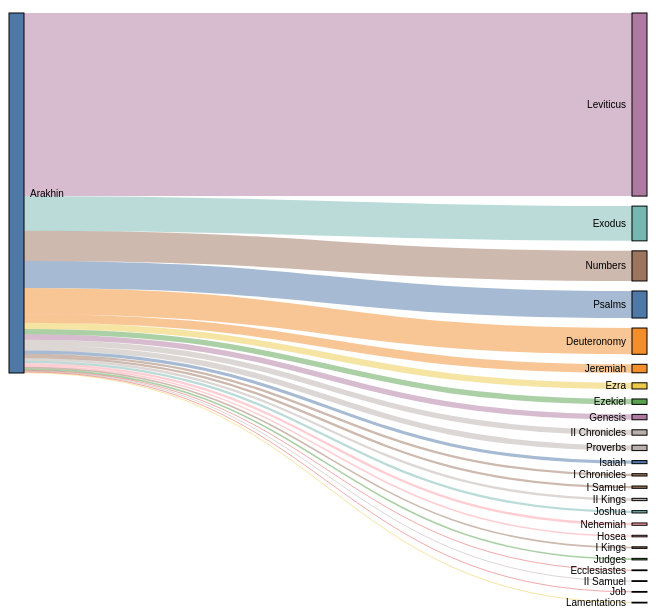
D3 v7 page, settled after 480 driven frames (8 s of simulated time); the page loaded 1 data file(s).


// ── js/aos.js
!(function (e, t) {
  'object' == typeof exports && 'object' == typeof module
    ? (module.exports = t())
    : 'function' == typeof define && define.amd
    ? define([], t)
    : 'object' == typeof exports
    ? (exports.AOS = t())
    : (e.AOS = t());
})(this, function () {
  return (function (e) {
    function t(o) {
      if (n[o]) return n[o].exports;
      var i = (n[o] = { exports: {}, id: o, loaded: !1 });
      return e[o].call(i.exports, i, i.exports, t), (i.loaded = !0), i.exports;
    }
    var n = {};
    return (t.m = e), (t.c = n), (t.p = 'dist/'), t(0);
  })([
    function (e, t, n) {
      'use strict';
      function o(e) {
        return e && e.__esModule ? e : { default: e };
      }
      var i =
          Object.assign ||
          function (e) {
            for (var t = 1; t < arguments.length; t++) {
              var n = arguments[t];
              for (var o in n)
                Object.prototype.hasOwnProperty.call(n, o) && (e[o] = n[o]);
            }
            return e;
          },
        r = n(1),
        a = (o(r), n(6)),
        u = o(a),
        c = n(7),
        f = o(c),
        s = n(8),
        d = o(s),
        l = n(9),
        p = o(l),
        m = n(10),
        b = o(m),
        v = n(11),
        y = o(v),
        g = n(14),
        h = o(g),
        w = [],
        k = !1,
        x = document.all && !window.atob,
        j = {
          offset: 120,
          delay: 0,
          easing: 'ease',
          duration: 400,
          disable: !1,
          once: !1,
          startEvent: 'DOMContentLoaded',
          throttleDelay: 99,
          debounceDelay: 50,
          disableMutationObserver: !1,
        },
        O = function () {
          var e =
            arguments.length > 0 && void 0 !== arguments[0] && arguments[0];
          if ((e && (k = !0), k))
            return (w = (0, y.default)(w, j)), (0, b.default)(w, j.once), w;
        },
        _ = function () {
          (w = (0, h.default)()), O();
        },
        S = function () {
          w.forEach(function (e, t) {
            e.node.removeAttribute('data-aos'),
              e.node.removeAttribute('data-aos-easing'),
              e.node.removeAttribute('data-aos-duration'),
              e.node.removeAttribute('data-aos-delay');
          });
        },
        z = function (e) {
          return (
            e === !0 ||
            ('mobile' === e && p.default.mobile()) ||
            ('phone' === e && p.default.phone()) ||
            ('tablet' === e && p.default.tablet()) ||
            ('function' == typeof e && e() === !0)
          );
        },
        A = function (e) {
          return (
            (j = i(j, e)),
            (w = (0, h.default)()),
            z(j.disable) || x
              ? S()
              : (document
                  .querySelector('body')
                  .setAttribute('data-aos-easing', j.easing),
                document
                  .querySelector('body')
                  .setAttribute('data-aos-duration', j.duration),
                document
                  .querySelector('body')
                  .setAttribute('data-aos-delay', j.delay),
                'DOMContentLoaded' === j.startEvent &&
                ['complete', 'interactive'].indexOf(document.readyState) > -1
                  ? O(!0)
                  : 'load' === j.startEvent
                  ? window.addEventListener(j.startEvent, function () {
                      O(!0);
                    })
                  : document.addEventListener(j.startEvent, function () {
                      O(!0);
                    }),
                window.addEventListener(
                  'resize',
                  (0, f.default)(O, j.debounceDelay, !0),
                ),
                window.addEventListener(
                  'orientationchange',
                  (0, f.default)(O, j.debounceDelay, !0),
                ),
                window.addEventListener(
                  'scroll',
                  (0, u.default)(function () {
                    (0, b.default)(w, j.once);
                  }, j.throttleDelay),
                ),
                j.disableMutationObserver || (0, d.default)('[data-aos]', _),
                w)
          );
        };
      e.exports = { init: A, refresh: O, refreshHard: _ };
    },
    function (e, t) {},
    ,
    ,
    ,
    ,
    function (e, t) {
      (function (t) {
        'use strict';
        function n(e, t, n) {
          function o(t) {
            var n = b,
              o = v;
            return (b = v = void 0), (k = t), (g = e.apply(o, n));
          }
          function r(e) {
            return (k = e), (h = setTimeout(s, t)), _ ? o(e) : g;
          }
          function a(e) {
            var n = e - w,
              o = e - k,
              i = t - n;
            return S ? j(i, y - o) : i;
          }
          function c(e) {
            var n = e - w,
              o = e - k;
            return void 0 === w || n >= t || n < 0 || (S && o >= y);
          }
          function s() {
            var e = O();
            return c(e) ? d(e) : void (h = setTimeout(s, a(e)));
          }
          function d(e) {
            return (h = void 0), z && b ? o(e) : ((b = v = void 0), g);
          }
          function l() {
            void 0 !== h && clearTimeout(h), (k = 0), (b = w = v = h = void 0);
          }
          function p() {
            return void 0 === h ? g : d(O());
          }
          function m() {
            var e = O(),
              n = c(e);
            if (((b = arguments), (v = this), (w = e), n)) {
              if (void 0 === h) return r(w);
              if (S) return (h = setTimeout(s, t)), o(w);
            }
            return void 0 === h && (h = setTimeout(s, t)), g;
          }
          var b,
            v,
            y,
            g,
            h,
            w,
            k = 0,
            _ = !1,
            S = !1,
            z = !0;
          if ('function' != typeof e) throw new TypeError(f);
          return (
            (t = u(t) || 0),
            i(n) &&
              ((_ = !!n.leading),
              (S = 'maxWait' in n),
              (y = S ? x(u(n.maxWait) || 0, t) : y),
              (z = 'trailing' in n ? !!n.trailing : z)),
            (m.cancel = l),
            (m.flush = p),
            m
          );
        }
        function o(e, t, o) {
          var r = !0,
            a = !0;
          if ('function' != typeof e) throw new TypeError(f);
          return (
            i(o) &&
              ((r = 'leading' in o ? !!o.leading : r),
              (a = 'trailing' in o ? !!o.trailing : a)),
            n(e, t, { leading: r, maxWait: t, trailing: a })
          );
        }
        function i(e) {
          var t = 'undefined' == typeof e ? 'undefined' : c(e);
          return !!e && ('object' == t || 'function' == t);
        }
        function r(e) {
          return (
            !!e && 'object' == ('undefined' == typeof e ? 'undefined' : c(e))
          );
        }
        function a(e) {
          return (
            'symbol' == ('undefined' == typeof e ? 'undefined' : c(e)) ||
            (r(e) && k.call(e) == d)
          );
        }
        function u(e) {
          if ('number' == typeof e) return e;
          if (a(e)) return s;
          if (i(e)) {
            var t = 'function' == typeof e.valueOf ? e.valueOf() : e;
            e = i(t) ? t + '' : t;
          }
          if ('string' != typeof e) return 0 === e ? e : +e;
          e = e.replace(l, '');
          var n = m.test(e);
          return n || b.test(e) ? v(e.slice(2), n ? 2 : 8) : p.test(e) ? s : +e;
        }
        var c =
            'function' == typeof Symbol && 'symbol' == typeof Symbol.iterator
              ? function (e) {
                  return typeof e;
                }
              : function (e) {
                  return e &&
                    'function' == typeof Symbol &&
                    e.constructor === Symbol &&
                    e !== Symbol.prototype
                    ? 'symbol'
                    : typeof e;
                },
          f = 'Expected a function',
          s = NaN,
          d = '[object Symbol]',
          l = /^\s+|\s+$/g,
          p = /^[-+]0x[0-9a-f]+$/i,
          m = /^0b[01]+$/i,
          b = /^0o[0-7]+$/i,
          v = parseInt,
          y =
            'object' == ('undefined' == typeof t ? 'undefined' : c(t)) &&
            t &&
            t.Object === Object &&
            t,
          g =
            'object' == ('undefined' == typeof self ? 'undefined' : c(self)) &&
            self &&
            self.Object === Object &&
            self,
          h = y || g || Function('return this')(),
          w = Object.prototype,
          k = w.toString,
          x = Math.max,
          j = Math.min,
          O = function () {
            return h.Date.now();
          };
        e.exports = o;
      }).call(
        t,
        (function () {
          return this;
        })(),
      );
    },
    function (e, t) {
      (function (t) {
        'use strict';
        function n(e, t, n) {
          function i(t) {
            var n = b,
              o = v;
            return (b = v = void 0), (O = t), (g = e.apply(o, n));
          }
          function r(e) {
            return (O = e), (h = setTimeout(s, t)), _ ? i(e) : g;
          }
          function u(e) {
            var n = e - w,
              o = e - O,
              i = t - n;
            return S ? x(i, y - o) : i;
          }
          function f(e) {
            var n = e - w,
              o = e - O;
            return void 0 === w || n >= t || n < 0 || (S && o >= y);
          }
          function s() {
            var e = j();
            return f(e) ? d(e) : void (h = setTimeout(s, u(e)));
          }
          function d(e) {
            return (h = void 0), z && b ? i(e) : ((b = v = void 0), g);
          }
          function l() {
            void 0 !== h && clearTimeout(h), (O = 0), (b = w = v = h = void 0);
          }
          function p() {
            return void 0 === h ? g : d(j());
          }
          function m() {
            var e = j(),
              n = f(e);
            if (((b = arguments), (v = this), (w = e), n)) {
              if (void 0 === h) return r(w);
              if (S) return (h = setTimeout(s, t)), i(w);
            }
            return void 0 === h && (h = setTimeout(s, t)), g;
          }
          var b,
            v,
            y,
            g,
            h,
            w,
            O = 0,
            _ = !1,
            S = !1,
            z = !0;
          if ('function' != typeof e) throw new TypeError(c);
          return (
            (t = a(t) || 0),
            o(n) &&
              ((_ = !!n.leading),
              (S = 'maxWait' in n),
              (y = S ? k(a(n.maxWait) || 0, t) : y),
              (z = 'trailing' in n ? !!n.trailing : z)),
            (m.cancel = l),
            (m.flush = p),
            m
          );
        }
        function o(e) {
          var t = 'undefined' == typeof e ? 'undefined' : u(e);
          return !!e && ('object' == t || 'function' == t);
        }
        function i(e) {
          return (
            !!e && 'object' == ('undefined' == typeof e ? 'undefined' : u(e))
          );
        }
        function r(e) {
          return (
            'symbol' == ('undefined' == typeof e ? 'undefined' : u(e)) ||
            (i(e) && w.call(e) == s)
          );
        }
        function a(e) {
          if ('number' == typeof e) return e;
          if (r(e)) return f;
          if (o(e)) {
            var t = 'function' == typeof e.valueOf ? e.valueOf() : e;
            e = o(t) ? t + '' : t;
          }
          if ('string' != typeof e) return 0 === e ? e : +e;
          e = e.replace(d, '');
          var n = p.test(e);
          return n || m.test(e) ? b(e.slice(2), n ? 2 : 8) : l.test(e) ? f : +e;
        }
        var u =
            'function' == typeof Symbol && 'symbol' == typeof Symbol.iterator
              ? function (e) {
                  return typeof e;
                }
              : function (e) {
                  return e &&
                    'function' == typeof Symbol &&
                    e.constructor === Symbol &&
                    e !== Symbol.prototype
                    ? 'symbol'
                    : typeof e;
                },
          c = 'Expected a function',
          f = NaN,
          s = '[object Symbol]',
          d = /^\s+|\s+$/g,
          l = /^[-+]0x[0-9a-f]+$/i,
          p = /^0b[01]+$/i,
          m = /^0o[0-7]+$/i,
          b = parseInt,
          v =
            'object' == ('undefined' == typeof t ? 'undefined' : u(t)) &&
            t &&
            t.Object === Object &&
            t,
          y =
            'object' == ('undefined' == typeof self ? 'undefined' : u(self)) &&
            self &&
            self.Object === Object &&
            self,
          g = v || y || Function('return this')(),
          h = Object.prototype,
          w = h.toString,
          k = Math.max,
          x = Math.min,
          j = function () {
            return g.Date.now();
          };
        e.exports = n;
      }).call(
        t,
        (function () {
          return this;
        })(),
      );
    },
    function (e, t) {
      'use strict';
      function n(e, t) {
        var n = new r(o);
        (a = t),
          n.observe(i.documentElement, {
            childList: !0,
            subtree: !0,
            removedNodes: !0,
          });
      }
      function o(e) {
        e &&
          e.forEach(function (e) {
            var t = Array.prototype.slice.call(e.addedNodes),
              n = Array.prototype.slice.call(e.removedNodes),
              o = t.concat(n).filter(function (e) {
                return e.hasAttribute && e.hasAttribute('data-aos');
              }).length;
            o && a();
          });
      }
      Object.defineProperty(t, '__esModule', { value: !0 });
      var i = window.document,
        r =
          window.MutationObserver ||
          window.WebKitMutationObserver ||
          window.MozMutationObserver,
        a = function () {};
      t.default = n;
    },
    function (e, t) {
      'use strict';
      function n(e, t) {
        if (!(e instanceof t))
          throw new TypeError('Cannot call a class as a function');
      }
      function o() {
        return navigator.userAgent || navigator.vendor || window.opera || '';
      }
      Object.defineProperty(t, '__esModule', { value: !0 });
      var i = (function () {
          function e(e, t) {
            for (var n = 0; n < t.length; n++) {
              var o = t[n];
              (o.enumerable = o.enumerable || !1),
                (o.configurable = !0),
                'value' in o && (o.writable = !0),
                Object.defineProperty(e, o.key, o);
            }
          }
          return function (t, n, o) {
            return n && e(t.prototype, n), o && e(t, o), t;
          };
        })(),
        r =
          /(android|bb\d+|meego).+mobile|avantgo|bada\/|blackberry|blazer|compal|elaine|fennec|hiptop|iemobile|ip(hone|od)|iris|kindle|lge |maemo|midp|mmp|mobile.+firefox|netfront|opera m(ob|in)i|palm( os)?|phone|p(ixi|re)\/|plucker|pocket|psp|series(4|6)0|symbian|treo|up\.(browser|link)|vodafone|wap|windows ce|xda|xiino/i,
        a =
          /1207|6310|6590|3gso|4thp|50[1-6]i|770s|802s|a wa|abac|ac(er|oo|s\-)|ai(ko|rn)|al(av|ca|co)|amoi|an(ex|ny|yw)|aptu|ar(ch|go)|as(te|us)|attw|au(di|\-m|r |s )|avan|be(ck|ll|nq)|bi(lb|rd)|bl(ac|az)|br(e|v)w|bumb|bw\-(n|u)|c55\/|capi|ccwa|cdm\-|cell|chtm|cldc|cmd\-|co(mp|nd)|craw|da(it|ll|ng)|dbte|dc\-s|devi|dica|dmob|do(c|p)o|ds(12|\-d)|el(49|ai)|em(l2|ul)|er(ic|k0)|esl8|ez([4-7]0|os|wa|ze)|fetc|fly(\-|_)|g1 u|g560|gene|gf\-5|g\-mo|go(\.w|od)|gr(ad|un)|haie|hcit|hd\-(m|p|t)|hei\-|hi(pt|ta)|hp( i|ip)|hs\-c|ht(c(\-| |_|a|g|p|s|t)|tp)|hu(aw|tc)|i\-(20|go|ma)|i230|iac( |\-|\/)|ibro|idea|ig01|ikom|im1k|inno|ipaq|iris|ja(t|v)a|jbro|jemu|jigs|kddi|keji|kgt( |\/)|klon|kpt |kwc\-|kyo(c|k)|le(no|xi)|lg( g|\/(k|l|u)|50|54|\-[a-w])|libw|lynx|m1\-w|m3ga|m50\/|ma(te|ui|xo)|mc(01|21|ca)|m\-cr|me(rc|ri)|mi(o8|oa|ts)|mmef|mo(01|02|bi|de|do|t(\-| |o|v)|zz)|mt(50|p1|v )|mwbp|mywa|n10[0-2]|n20[2-3]|n30(0|2)|n50(0|2|5)|n7(0(0|1)|10)|ne((c|m)\-|on|tf|wf|wg|wt)|nok(6|i)|nzph|o2im|op(ti|wv)|oran|owg1|p800|pan(a|d|t)|pdxg|pg(13|\-([1-8]|c))|phil|pire|pl(ay|uc)|pn\-2|po(ck|rt|se)|prox|psio|pt\-g|qa\-a|qc(07|12|21|32|60|\-[2-7]|i\-)|qtek|r380|r600|raks|rim9|ro(ve|zo)|s55\/|sa(ge|ma|mm|ms|ny|va)|sc(01|h\-|oo|p\-)|sdk\/|se(c(\-|0|1)|47|mc|nd|ri)|sgh\-|shar|sie(\-|m)|sk\-0|sl(45|id)|sm(al|ar|b3|it|t5)|so(ft|ny)|sp(01|h\-|v\-|v )|sy(01|mb)|t2(18|50)|t6(00|10|18)|ta(gt|lk)|tcl\-|tdg\-|tel(i|m)|tim\-|t\-mo|to(pl|sh)|ts(70|m\-|m3|m5)|tx\-9|up(\.b|g1|si)|utst|v400|v750|veri|vi(rg|te)|vk(40|5[0-3]|\-v)|vm40|voda|vulc|vx(52|53|60|61|70|80|81|83|85|98)|w3c(\-| )|webc|whit|wi(g |nc|nw)|wmlb|wonu|x700|yas\-|your|zeto|zte\-/i,
        u =
          /(android|bb\d+|meego).+mobile|avantgo|bada\/|blackberry|blazer|compal|elaine|fennec|hiptop|iemobile|ip(hone|od)|iris|kindle|lge |maemo|midp|mmp|mobile.+firefox|netfront|opera m(ob|in)i|palm( os)?|phone|p(ixi|re)\/|plucker|pocket|psp|series(4|6)0|symbian|treo|up\.(browser|link)|vodafone|wap|windows ce|xda|xiino|android|ipad|playbook|silk/i,
        c =
          /1207|6310|6590|3gso|4thp|50[1-6]i|770s|802s|a wa|abac|ac(er|oo|s\-)|ai(ko|rn)|al(av|ca|co)|amoi|an(ex|ny|yw)|aptu|ar(ch|go)|as(te|us)|attw|au(di|\-m|r |s )|avan|be(ck|ll|nq)|bi(lb|rd)|bl(ac|az)|br(e|v)w|bumb|bw\-(n|u)|c55\/|capi|ccwa|cdm\-|cell|chtm|cldc|cmd\-|co(mp|nd)|craw|da(it|ll|ng)|dbte|dc\-s|devi|dica|dmob|do(c|p)o|ds(12|\-d)|el(49|ai)|em(l2|ul)|er(ic|k0)|esl8|ez([4-7]0|os|wa|ze)|fetc|fly(\-|_)|g1 u|g560|gene|gf\-5|g\-mo|go(\.w|od)|gr(ad|un)|haie|hcit|hd\-(m|p|t)|hei\-|hi(pt|ta)|hp( i|ip)|hs\-c|ht(c(\-| |_|a|g|p|s|t)|tp)|hu(aw|tc)|i\-(20|go|ma)|i230|iac( |\-|\/)|ibro|idea|ig01|ikom|im1k|inno|ipaq|iris|ja(t|v)a|jbro|jemu|jigs|kddi|keji|kgt( |\/)|klon|kpt |kwc\-|kyo(c|k)|le(no|xi)|lg( g|\/(k|l|u)|50|54|\-[a-w])|libw|lynx|m1\-w|m3ga|m50\/|ma(te|ui|xo)|mc(01|21|ca)|m\-cr|me(rc|ri)|mi(o8|oa|ts)|mmef|mo(01|02|bi|de|do|t(\-| |o|v)|zz)|mt(50|p1|v )|mwbp|mywa|n10[0-2]|n20[2-3]|n30(0|2)|n50(0|2|5)|n7(0(0|1)|10)|ne((c|m)\-|on|tf|wf|wg|wt)|nok(6|i)|nzph|o2im|op(ti|wv)|oran|owg1|p800|pan(a|d|t)|pdxg|pg(13|\-([1-8]|c))|phil|pire|pl(ay|uc)|pn\-2|po(ck|rt|se)|prox|psio|pt\-g|qa\-a|qc(07|12|21|32|60|\-[2-7]|i\-)|qtek|r380|r600|raks|rim9|ro(ve|zo)|s55\/|sa(ge|ma|mm|ms|ny|va)|sc(01|h\-|oo|p\-)|sdk\/|se(c(\-|0|1)|47|mc|nd|ri)|sgh\-|shar|sie(\-|m)|sk\-0|sl(45|id)|sm(al|ar|b3|it|t5)|so(ft|ny)|sp(01|h\-|v\-|v )|sy(01|mb)|t2(18|50)|t6(00|10|18)|ta(gt|lk)|tcl\-|tdg\-|tel(i|m)|tim\-|t\-mo|to(pl|sh)|ts(70|m\-|m3|m5)|tx\-9|up(\.b|g1|si)|utst|v400|v750|veri|vi(rg|te)|vk(40|5[0-3]|\-v)|vm40|voda|vulc|vx(52|53|60|61|70|80|81|83|85|98)|w3c(\-| )|webc|whit|wi(g |nc|nw)|wmlb|wonu|x700|yas\-|your|zeto|zte\-/i,
        f = (function () {
          function e() {
            n(this, e);
          }
          return (
            i(e, [
              {
                key: 'phone',
                value: function () {
                  var e = o();
                  return !(!r.test(e) && !a.test(e.substr(0, 4)));
                },
              },
              {
                key: 'mobile',
                value: function () {
                  var e = o();
                  return !(!u.test(e) && !c.test(e.substr(0, 4)));
                },
              },
              {
                key: 'tablet',
                value: function () {
                  return this.mobile() && !this.phone();
                },
              },
            ]),
            e
          );
        })();
      t.default = new f();
    },
    function (e, t) {
      'use strict';
      Object.defineProperty(t, '__esModule', { value: !0 });
      var n = function (e, t, n) {
          var o = e.node.getAttribute('data-aos-once');
          t > e.position
            ? e.node.classList.add('aos-animate')
            : 'undefined' != typeof o &&
              ('false' === o || (!n && 'true' !== o)) &&
              e.node.classList.remove('aos-animate');
        },
        o = function (e, t) {
          var o = window.pageYOffset,
            i = window.innerHeight;
          e.forEach(function (e, r) {
            n(e, i + o, t);
          });
        };
      t.default = o;
    },
    function (e, t, n) {
      'use strict';
      function o(e) {
        return e && e.__esModule ? e : { default: e };
      }
      Object.defineProperty(t, '__esModule', { value: !0 });
      var i = n(12),
        r = o(i),
        a = function (e, t) {
          return (
            e.forEach(function (e, n) {
              e.node.classList.add('aos-init'),
                (e.position = (0, r.default)(e.node, t.offset));
            }),
            e
          );
        };
      t.default = a;
    },
    function (e, t, n) {
      'use strict';
      function o(e) {
        return e && e.__esModule ? e : { default: e };
      }
      Object.defineProperty(t, '__esModule', { value: !0 });
      var i = n(13),
        r = o(i),
        a = function (e, t) {
          var n = 0,
            o = 0,
            i = window.innerHeight,
            a = {
              offset: e.getAttribute('data-aos-offset'),
              anchor: e.getAttribute('data-aos-anchor'),
              anchorPlacement: e.getAttribute('data-aos-anchor-placement'),
            };
          switch (
            (a.offset && !isNaN(a.offset) && (o = parseInt(a.offset)),
            a.anchor &&
              document.querySelectorAll(a.anchor) &&
              (e = document.querySelectorAll(a.anchor)[0]),
            (n = (0, r.default)(e).top),
            a.anchorPlacement)
          ) {
            case 'top-bottom':
              break;
            case 'center-bottom':
              n += e.offsetHeight / 2;
              break;
            case 'bottom-bottom':
              n += e.offsetHeight;
              break;
            case 'top-center':
              n += i / 2;
              break;
            case 'bottom-center':
              n += i / 2 + e.offsetHeight;
              break;
            case 'center-center':
              n += i / 2 + e.offsetHeight / 2;
              break;
            case 'top-top':
              n += i;
              break;
            case 'bottom-top':
              n += e.offsetHeight + i;
              break;
            case 'center-top':
              n += e.offsetHeight / 2 + i;
          }
          return a.anchorPlacement || a.offset || isNaN(t) || (o = t), n + o;
        };
      t.default = a;
    },
    function (e, t) {
      'use strict';
      Object.defineProperty(t, '__esModule', { value: !0 });
      var n = function (e) {
        for (
          var t = 0, n = 0;
          e && !isNaN(e.offsetLeft) && !isNaN(e.offsetTop);

        )
          (t += e.offsetLeft - ('BODY' != e.tagName ? e.scrollLeft : 0)),
            (n += e.offsetTop - ('BODY' != e.tagName ? e.scrollTop : 0)),
            (e = e.offsetParent);
        return { top: n, left: t };
      };
      t.default = n;
    },
    function (e, t) {
      'use strict';
      Object.defineProperty(t, '__esModule', { value: !0 });
      var n = function (e) {
        return (
          (e = e || document.querySelectorAll('[data-aos]')),
          Array.prototype.map.call(e, function (e) {
            return { node: e };
          })
        );
      };
      t.default = n;
    },
  ]);
});

// ── js/custom.js
$(function () {
  // MENU
  $('.nav-link').on('click', function () {
    $('.navbar-collapse').collapse('hide');
  });

  // AOS ANIMATION
  AOS.init({
    disable: 'mobile',
    duration: 800,
    anchorPlacement: 'center-bottom',
  });

  // SMOOTH SCROLL
  $(function () {
    $('.nav-link').on('click', function (event) {
      var $anchor = $(this);
      $('html, body')
        .stop()
        .animate(
          {
            scrollTop: $($anchor.attr('href')).offset().top - 0,
          },
          1000,
        );
      event.preventDefault();
    });
  });

  // PROJECT SLIDE
  $('#project-slide').owlCarousel({
    loop: true,
    center: true,
    autoplayHoverPause: false,
    autoplay: true,
    margin: 30,
    responsiveClass: true,
    responsive: {
      0: {
        items: 1,
      },
      768: {
        items: 2,
      },
    },
  });
});

// ── js/links.js
// Copyright 2021 Observable, Inc.
// Released under the ISC license.
// https://observablehq.com/@d3/sankey-diagram
function SankeyChart(
  {
    nodes, // an iterable of node objects (typically [{id}, …]); implied by links if missing
    links, // an iterable of link objects (typically [{source, target}, …])
  },
  {
    format = ',', // a function or format specifier for values in titles
    align = 'justify', // convenience shorthand for nodeAlign
    nodeId = (d) => d.id, // given d in nodes, returns a unique identifier (string)
    nodeGroup, // given d in nodes, returns an (ordinal) value for color
    nodeGroups, // an array of ordinal values representing the node groups
    nodeLabel, // given d in (computed) nodes, text to label the associated rect
    nodeTitle = (d) => `${d.id}\n${format(d.value)}`, // given d in (computed) nodes, hover text
    nodeAlign, // Sankey node alignment strategy: left, right, justify, center
    nodeWidth = 15, // width of node rects
    nodePadding = 10, // vertical separation between adjacent nodes
    nodeLabelPadding = 6, // horizontal separation between node and label
    nodeStroke = 'currentColor', // stroke around node rects
    nodeStrokeWidth, // width of stroke around node rects, in pixels
    nodeStrokeOpacity, // opacity of stroke around node rects
    nodeStrokeLinejoin, // line join for stroke around node rects
    linkSource = ({ source }) => source, // given d in links, returns a node identifier string
    linkTarget = ({ target }) => target, // given d in links, returns a node identifier string
    linkValue = ({ value }) => value, // given d in links, returns the quantitative value
    linkPath = d3.sankeyLinkHorizontal(), // given d in (computed) links, returns the SVG path
    linkTitle = (d) => `${d.source.id} → ${d.target.id}\n${format(d.value)}`, // given d in (computed) links
    linkColor = 'target', // source, target, source-target, or static color
    linkStrokeOpacity = 0.5, // link stroke opacity
    linkMixBlendMode = 'multiply', // link blending mode
    colors = d3.schemeTableau10, // array of colors
    width = 640, // outer width, in pixels
    height = 400, // outer height, in pixels
    marginTop = 5, // top margin, in pixels
    marginRight = 1, // right margin, in pixels
    marginBottom = 5, // bottom margin, in pixels
    marginLeft = 1, // left margin, in pixels
  } = {},
) {
  // Convert nodeAlign from a name to a function (since d3-sankey is not part of core d3).
  if (typeof nodeAlign !== 'function')
    nodeAlign =
      {
        left: d3.sankeyLeft,
        right: d3.sankeyRight,
        center: d3.sankeyCenter,
      }[nodeAlign] ?? d3.sankeyJustify;

  // Compute values.
  const LS = d3.map(links, linkSource).map(intern);
  const LT = d3.map(links, linkTarget).map(intern);
  const LV = d3.map(links, linkValue);
  if (nodes === undefined)
    nodes = Array.from(d3.union(LS, LT), (id) => ({ id }));
  const N = d3.map(nodes, nodeId).map(intern);
  const G = nodeGroup == null ? null : d3.map(nodes, nodeGroup).map(intern);

  // Replace the input nodes and links with mutable objects for the simulation.
  nodes = d3.map(nodes, (_, i) => ({ id: N[i] }));
  links = d3.map(links, (_, i) => ({
    source: LS[i],
    target: LT[i],
    value: LV[i],
  }));

  // Ignore a group-based linkColor option if no groups are specified.
  if (!G && ['source', 'target', 'source-target'].includes(linkColor))
    linkColor = 'currentColor';

  // Compute default domains.
  if (G && nodeGroups === undefined) nodeGroups = G;

  // Construct the scales.
  const color = nodeGroup == null ? null : d3.scaleOrdinal(nodeGroups, colors);

  // Compute the Sankey layout.
  d3
    .sankey()
    .nodeId(({ index: i }) => N[i])
    .nodeAlign(nodeAlign)
    .nodeWidth(nodeWidth)
    .nodePadding(nodePadding)
    .extent([
      [marginLeft, marginTop],
      [width - marginRight, height - marginBottom],
    ])
    .linkSort((link1, link2) => (link1.value > link2.value ? -1 : 1))({
    nodes,
    links,
  });

  // Compute titles and labels using layout nodes, so as to access aggregate values.
  if (typeof format !== 'function') format = d3.format(format);
  const Tl =
    nodeLabel === undefined
      ? N
      : nodeLabel == null
      ? null
      : d3.map(nodes, nodeLabel);
  const Tt = nodeTitle == null ? null : d3.map(nodes, nodeTitle);
  const Lt = linkTitle == null ? null : d3.map(links, linkTitle);

  // A unique identifier for clip paths (to avoid conflicts).
  const uid = `O-${Math.random().toString(16).slice(2)}`;

  // Remove old sankey/SVG
  d3.selectAll('svg').remove();

  const svg = d3
    .create('svg')
    .attr('width', width)
    .attr('height', height)
    .attr('viewBox', [0, 0, width, height])
    .attr('style', 'max-width: 100%; height: auto; height: intrinsic;');

  const node = svg
    .append('g')
    .attr('stroke', nodeStroke)
    .attr('stroke-width', nodeStrokeWidth)
    .attr('stroke-opacity', nodeStrokeOpacity)
    .attr('stroke-linejoin', nodeStrokeLinejoin)
    .selectAll('rect')
    .data(nodes)
    .join('rect')
    .attr('x', (d) => d.x0)
    .attr('y', (d) => d.y0)
    .attr('height', (d) => d.y1 - d.y0)
    .attr('width', (d) => d.x1 - d.x0);

  if (G) node.attr('fill', ({ index: i }) => color(G[i]));
  if (Tt) node.append('title').text(({ index: i }) => Tt[i]);

  const link = svg
    .append('g')
    .attr('fill', 'none')
    .attr('stroke-opacity', linkStrokeOpacity)
    .selectAll('g')
    .data(links)
    .join('g')
    .style('mix-blend-mode', linkMixBlendMode);

  if (linkColor === 'source-target')
    link
      .append('linearGradient')
      .attr('id', (d) => `${uid}-link-${d.index}`)
      .attr('gradientUnits', 'userSpaceOnUse')
      .attr('x1', (d) => d.source.x1)
      .attr('x2', (d) => d.target.x0)
      .call((gradient) =>
        gradient
          .append('stop')
          .attr('offset', '0%')
          .attr('stop-color', ({ source: { index: i } }) => color(G[i])),
      )
      .call((gradient) =>
        gradient
          .append('stop')
          .attr('offset', '100%')
          .attr('stop-color', ({ target: { index: i } }) => color(G[i])),
      );

  link
    .append('path')
    .attr('d', linkPath)
    .attr(
      'stroke',
      linkColor === 'source-target'
        ? ({ index: i }) => `url(#${uid}-link-${i})`
        : linkColor === 'source'
        ? ({ source: { index: i } }) => color(G[i])
        : linkColor === 'target'
        ? ({ target: { index: i } }) => color(G[i])
        : linkColor,
    )
    .attr('stroke-width', ({ width }) => Math.max(1, width))
    .call(
      Lt
        ? (path) => path.append('title').text(({ index: i }) => Lt[i])
        : () => {},
    );

  if (Tl)
    svg
      .append('g')
      .attr('font-family', 'sans-serif')
      .attr('font-size', 10)
      .selectAll('text')
      .data(nodes)
      .join('text')
      .attr('x', (d) =>
        d.x0 < width / 2 ? d.x1 + nodeLabelPadding : d.x0 - nodeLabelPadding,
      )
      .attr('y', (d) => (d.y1 + d.y0) / 2)
      .attr('dy', '0.35em')
      .attr('text-anchor', (d) => (d.x0 < width / 2 ? 'start' : 'end'))
      .text(({ index: i }) => Tl[i]);

  function intern(value) {
    return value !== null && typeof value === 'object'
      ? value.valueOf()
      : value;
  }

  return Object.assign(svg.node(), { scales: { color } });
}

function loadList(data, list) {
  const LS = d3.map(data, (d) => d.source);
  const nodeList = Array.from(new Set(LS));
  nodeList.forEach((item) => {
    const option = document.createElement('option');
    option.innerText = item;
    list.appendChild(option);
  });
}

d3.csv('data/talmud_tanach_links.csv').then((data) => {
  // Format Data
  data.forEach((row) => {
    row.value = +row.value;
    return data;
  });

  // Add list elements & event listener
  const list = document.getElementById('myList');
  loadList(data, list);
  list.addEventListener('change', update);

  // Run update for initial load
  update();

  // Update function for sankey
  function update() {
    const val = $('#myList').val();
    const filteredData = data.filter((d) => d.source === val);

    const chart = SankeyChart(
      {
        links: filteredData,
      },
      {
        nodeGroup: (d) => d.id.split(/\W/)[0], // take first word for color
        nodeAlign: 'justify', // e.g., d3.sankeyJustify; set by input above
        format: (
          (f) => (d) =>
            `${f(d)}`
        )(d3.format(',.1~f')),
        height: 600,
      },
    );

    d3.select('#my_dataviz').node().append(chart);
  }
});

// TODO: Add transition
// TODO: Allow for comparison somehow

// ── js/owl.carousel.min.js (minified or library file, not shown)

### data: data/talmud_tanach_links.csv
, source, target, value
0, Arakhin, Deuteronomy, 34
1, Arakhin, Ecclesiastes, 1
2, Arakhin, Exodus, 45
3, Arakhin, Ezekiel, 7
4, Arakhin, Ezra, 8
5, Arakhin, Genesis, 7
6, Arakhin, Hosea, 2
7, Arakhin, I Chronicles, 3
8, Arakhin, I Kings, 2
9, Arakhin, I Samuel, 3
10, Arakhin, II Chronicles, 7
11, Arakhin, II Kings, 3
12, Arakhin, II Samuel, 1
13, Arakhin, Isaiah, 4
14, Arakhin, Jeremiah, 11
15, Arakhin, Job, 1
16, Arakhin, Joshua, 3
17, Arakhin, Judges, 2
18, Arakhin, Lamentations, 1
19, Arakhin, Leviticus, 237
20, Arakhin, Nehemiah, 3
21, Arakhin, Numbers, 39
22, Arakhin, Proverbs, 7
23, Arakhin, Psalms, 35
24, Avodah Zarah, Amos, 1
25, Avodah Zarah, Daniel, 4
26, Avodah Zarah, Deuteronomy, 110
27, Avodah Zarah, Ecclesiastes, 4
28, Avodah Zarah, Exodus, 40
29, Avodah Zarah, Ezekiel, 8
30, Avodah Zarah, Genesis, 47
31, Avodah Zarah, Habakkuk, 3
32, Avodah Zarah, Haggai, 1
33, Avodah Zarah, Hosea, 4
34, Avodah Zarah, I Chronicles, 1
35, Avodah Zarah, I Kings, 4
36, Avodah Zarah, I Samuel, 8
37, Avodah Zarah, II Chronicles, 5
38, Avodah Zarah, II Kings, 2
39, Avodah Zarah, II Samuel, 7
40, Avodah Zarah, Isaiah, 40
41, Avodah Zarah, Jeremiah, 5
42, Avodah Zarah, Job, 8
43, Avodah Zarah, Joshua, 9
44, Avodah Zarah, Judges, 8
45, Avodah Zarah, Lamentations, 1
46, Avodah Zarah, Leviticus, 34
47, Avodah Zarah, Malachi, 3
48, Avodah Zarah, Micah, 3
49, Avodah Zarah, Nahum, 2
50, Avodah Zarah, Numbers, 29
51, Avodah Zarah, Obadiah, 2
52, Avodah Zarah, Proverbs, 24
53, Avodah Zarah, Psalms, 71
54, Avodah Zarah, Zechariah, 2
55, Avodah Zarah, Zephaniah, 6
56, Bava Batra, Amos, 5
57, Bava Batra, Daniel, 5
58, Bava Batra, Deuteronomy, 84
59, Bava Batra, Ecclesiastes, 6
... 914 more rows